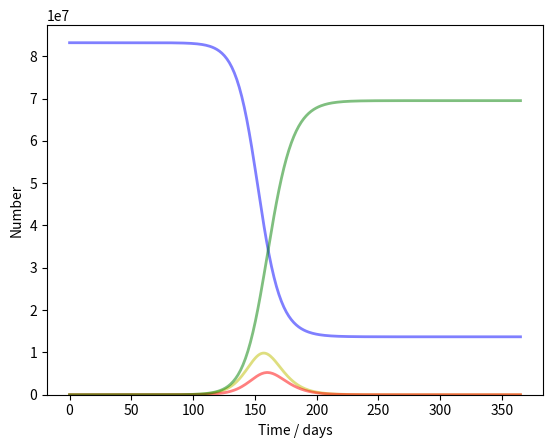

The script that saved this image: (Note: this script raises an exception after producing the figure.)
import numpy as np
from scipy.integrate import odeint
import matplotlib.pyplot as plt

# Total population, N.
N = 83200000
# Initial number of exposed, infected and recovered individuals, E0, I0 and R0.
E0, I0, R0 = 0, 1, 0
# Everyone else, S0, is susceptible to infection initially.
S0 = N - I0 - R0 - E0
# infection rate, alpha, and mean recovery rate, gamma, (in 1/days).
# social distancing parameter rho representing the behaviour of the population
# and the measures of the politics
alpha, gamma, rho = 1/5.5, 1./3, 0.9
# basic reproduction rate, R0
R_0 = 2.4
# contact rate, beta, in 1/days
beta = R_0 * gamma
# A grid of time points (in days)
t = np.linspace(0, 365, 365)


# The SEIR model differential equations with social distancing parameter rho
def deriv(y, t, N, alpha, beta, gamma, rho):
    S, E, I, R = y
    dSdt = -rho * beta * S * I / N
    dEdt = rho * beta * S * I / N - alpha * E
    dIdt = alpha * E - gamma * I
    dRdt = gamma * I
    return dSdt, dEdt, dIdt, dRdt


# Initial conditions vector
y0 = S0, E0, I0, R0
# Integrate the SEIR equations over the time grid, t.
ret = odeint(deriv, y0, t, args=(N, alpha, beta, gamma, rho))
S, E, I, R = ret.T

# Plot the data on three separate curves for S(t), I(t) and R(t)
fig = plt.figure(facecolor='w')
ax = fig.add_subplot(111, axisbelow=True)
ax.plot(t, S, 'b', alpha=0.5, lw=2, label='Susceptible')
ax.plot(t, E, 'y', alpha=0.5, lw=2, label='Exposed')
ax.plot(t, I, 'r', alpha=0.5, lw=2, label='Infected')
ax.plot(t, R, 'g', alpha=0.5, lw=2, label='Recovered with immunity')
ax.set_xlabel('Time / days')
ax.set_ylabel('Number')
ax.set_ylim(0, 1.05 * N)
ax.grid(b=True, which='major', c='w', lw=2, ls='-')
legend = ax.legend()
legend.get_frame().set_alpha(0.5)
plt.show()
